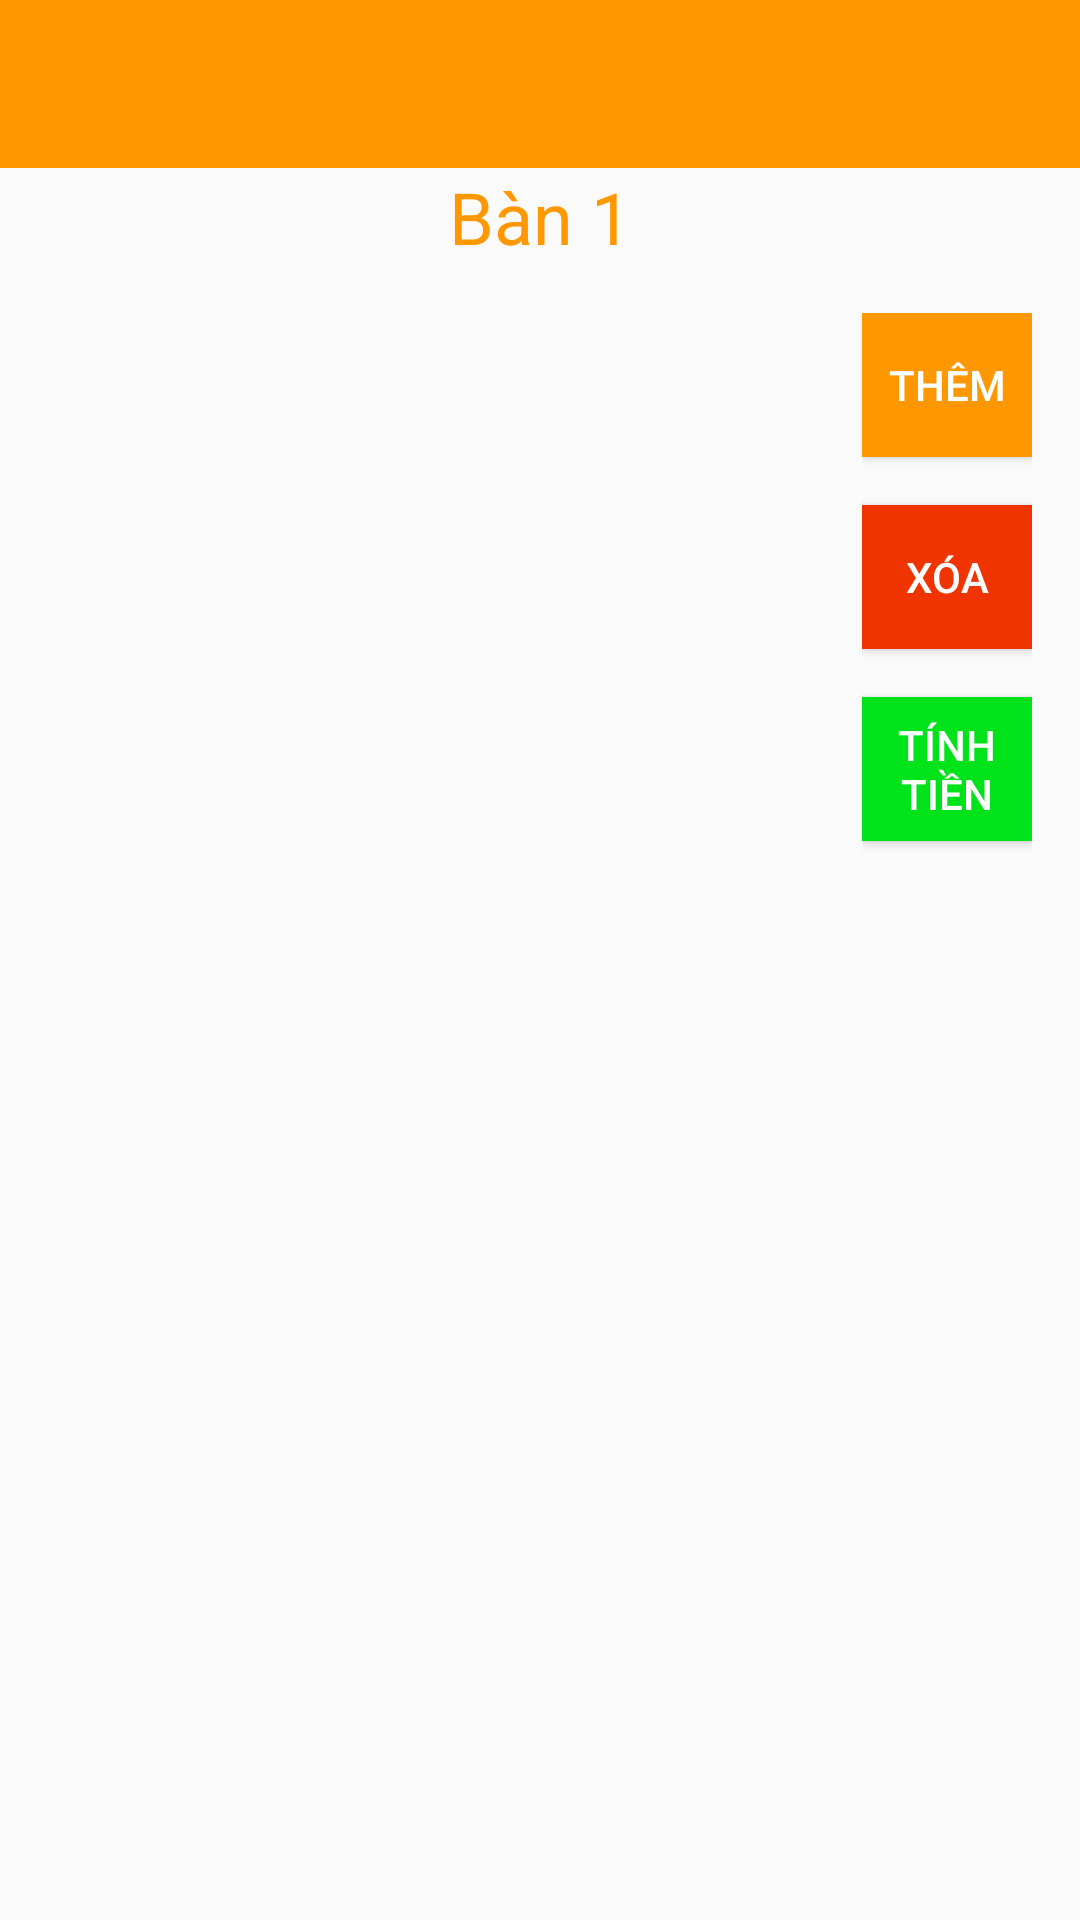

This screen was rendered from an Android layout file. Write that file and the resources it references.
<!-- AndroidManifest.xml: activity theme AppTheme.NoActionBar -->
<!-- res/layout/activity_table_seo.xml -->
<?xml version="1.0" encoding="utf-8"?>
<android.support.constraint.ConstraintLayout xmlns:android="http://schemas.android.com/apk/res/android"
    xmlns:app="http://schemas.android.com/apk/res-auto"
    xmlns:tools="http://schemas.android.com/tools"
    android:layout_width="match_parent"
    android:layout_height="match_parent"
    tools:context="com.example.lhtv.smartcoffe.home.TableSEOActivity">
    <LinearLayout
        android:orientation="vertical"
        android:layout_width="match_parent"
        android:layout_height="match_parent">
        <android.support.design.widget.AppBarLayout
            android:layout_width="match_parent"
            android:layout_height="wrap_content">
            <android.support.v7.widget.Toolbar
                android:id="@+id/toolbar"
                android:layout_width="match_parent"
                android:layout_height="wrap_content"
                android:background="@color/colorPrimary">
            </android.support.v7.widget.Toolbar>
        </android.support.design.widget.AppBarLayout>
        <LinearLayout
            android:orientation="vertical"
            android:id="@+id/layout_root"
            android:layout_width="match_parent"
            android:layout_height="match_parent">
            <TextView
                android:textColor="@color/colorPrimary"
                android:textSize="24sp"
                android:text="Bàn 1"
                android:gravity="center"
                android:layout_width="match_parent"
                android:layout_height="wrap_content" />

            <LinearLayout
                android:layout_marginTop="16dp"
                android:weightSum="10"
                android:orientation="horizontal"
                android:layout_width="match_parent"
                android:layout_height="match_parent">
                <ListView
                    android:layout_marginRight="16dp"
                    android:id="@+id/listView_bill"
                    android:layout_weight="7"
                    android:layout_width="wrap_content"
                    android:layout_height="match_parent"></ListView>
                <LinearLayout
                    android:orientation="vertical"
                    android:layout_marginRight="16dp"
                    android:layout_weight="3"
                    android:layout_width="wrap_content"
                    android:layout_height="match_parent">
                    <Button
                        android:text="Thêm"
                        android:textColor="@color/colorWhite"
                        android:background="@color/colorPrimary"
                        android:id="@+id/btn_add_bill_info"
                        android:layout_width="match_parent"
                        android:layout_height="wrap_content" />
                    <Button
                        android:id="@+id/btn_delete_bill_info"
                        android:layout_marginTop="16dp"
                        android:text="Xóa"
                        android:textColor="@color/colorWhite"
                        android:background="#ef3400"
                        android:layout_width="match_parent"
                        android:layout_height="wrap_content" />
                    <Button
                        android:id="@+id/btn_print_bill"
                        android:layout_marginTop="16dp"
                        android:text="Tính tiền"
                        android:textColor="@color/colorWhite"
                        android:background="#00e21a"
                        android:layout_width="match_parent"
                        android:layout_height="wrap_content" />
                </LinearLayout>
            </LinearLayout>
        </LinearLayout>

    </LinearLayout>
</android.support.constraint.ConstraintLayout>
<!-- resources referenced by this layout -->
<resources>
  <color name="colorPrimary">#ff9800</color>
  <color name="colorWhite">#ffffff</color>
  <style name="AppTheme.NoActionBar">
          <item name="windowActionBar">false</item>
          <item name="windowNoTitle">true</item>
          <item name="android:statusBarColor">@color/colorPrimary</item>
  
      </style>
</resources>
